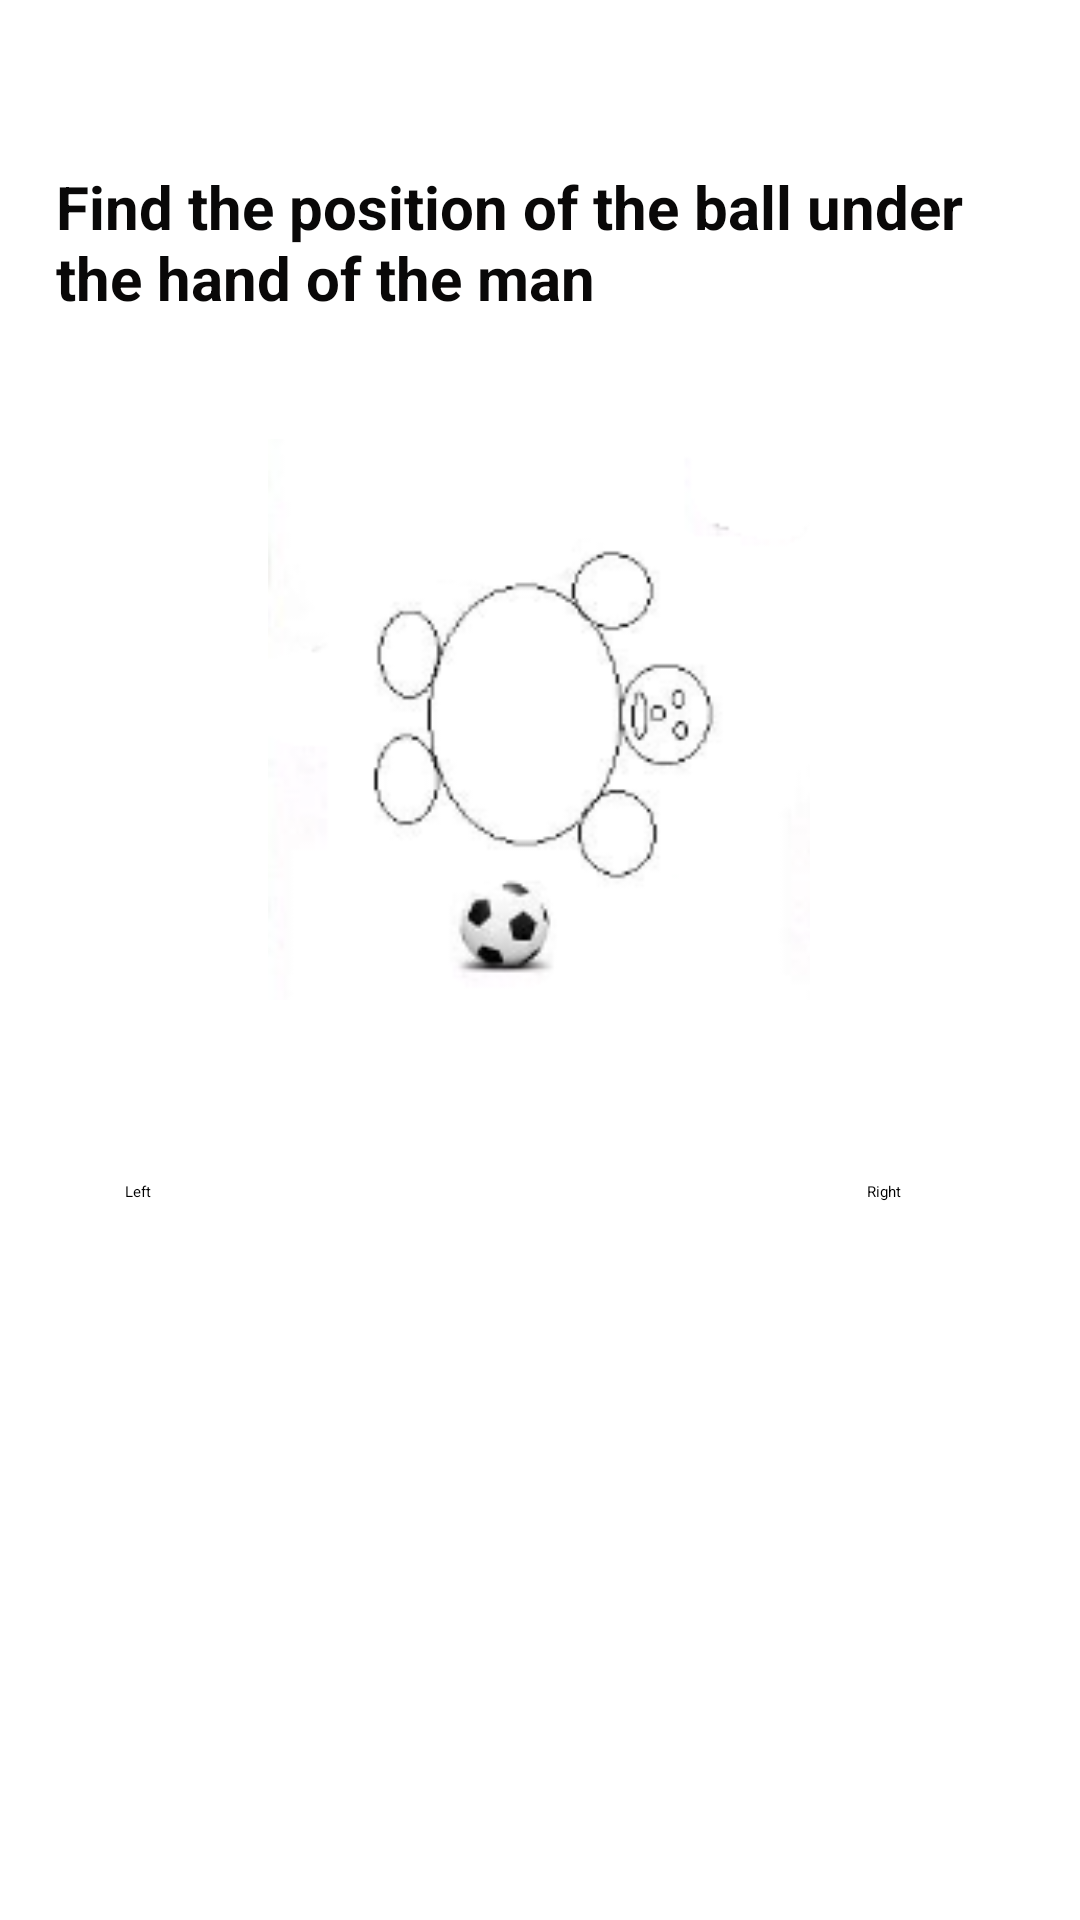

Here is an Android app screen rendered from its layout file. Give the layout XML and the strings, colors and styles it references.
<!-- AndroidManifest.xml: application theme Theme.Health -->
<!-- res/layout/fragment_findinglv2.xml -->
<?xml version="1.0" encoding="utf-8"?>
<androidx.constraintlayout.widget.ConstraintLayout xmlns:android="http://schemas.android.com/apk/res/android"
    xmlns:tools="http://schemas.android.com/tools"
    android:layout_width="match_parent"
    android:layout_height="match_parent"
    xmlns:app="http://schemas.android.com/apk/res-auto"
    tools:context=".FindingTestPackage.Findinglv2">


    <Button
        android:id="@+id/FTleft2"
        android:layout_width="wrap_content"
        android:layout_height="wrap_content"
        android:text="Left"
        android:onClick="Left2"
        app:layout_constraintBottom_toBottomOf="parent"
        app:layout_constraintEnd_toEndOf="parent"
        app:layout_constraintHorizontal_bias="0.119"
        app:layout_constraintStart_toStartOf="parent"
        app:layout_constraintTop_toTopOf="parent"
        app:layout_constraintVertical_bias="0.622" />

    <Button
        android:id="@+id/FTright2"
        android:layout_width="wrap_content"
        android:layout_height="wrap_content"
        android:text="Right"
        android:onClick="Right2"
        app:layout_constraintBottom_toBottomOf="parent"
        app:layout_constraintEnd_toEndOf="parent"
        app:layout_constraintHorizontal_bias="0.829"
        app:layout_constraintStart_toStartOf="parent"
        app:layout_constraintTop_toTopOf="parent"
        app:layout_constraintVertical_bias="0.622" />

    <ImageView
        android:id="@+id/FTimageView2"
        android:layout_width="202dp"
        android:layout_height="187dp"
        android:src="@drawable/find2"
        app:layout_constraintBottom_toBottomOf="parent"
        app:layout_constraintEnd_toEndOf="parent"
        app:layout_constraintHorizontal_bias="0.497"
        app:layout_constraintStart_toStartOf="parent"
        app:layout_constraintTop_toTopOf="parent"
        app:layout_constraintVertical_bias="0.323" />

    <TextView
        android:id="@+id/FTtextView2"
        android:layout_width="322dp"
        android:layout_height="80dp"
        android:text="Find the position of the ball under the hand of the man"
        android:textColor="#090808"
        android:textSize="20sp"
        android:textStyle="bold"
        app:layout_constraintBottom_toBottomOf="parent"
        app:layout_constraintEnd_toEndOf="parent"
        app:layout_constraintHorizontal_bias="0.494"
        app:layout_constraintStart_toStartOf="parent"
        app:layout_constraintTop_toTopOf="parent"
        app:layout_constraintVertical_bias="0.099" />
</androidx.constraintlayout.widget.ConstraintLayout>
<!-- resources referenced by this layout -->
<resources>
  <!-- drawable find2: png bitmap (drawable, 12953 bytes) -->
</resources>
